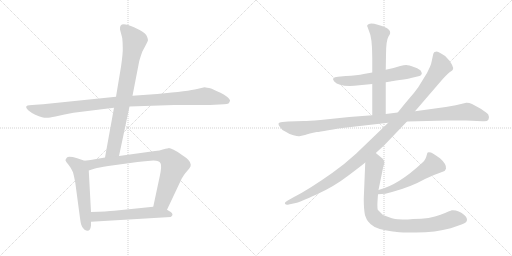
t = 0.00 s
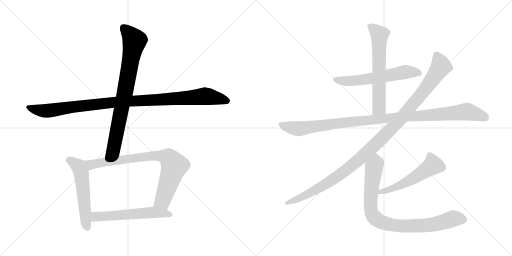
t = 1.96 s
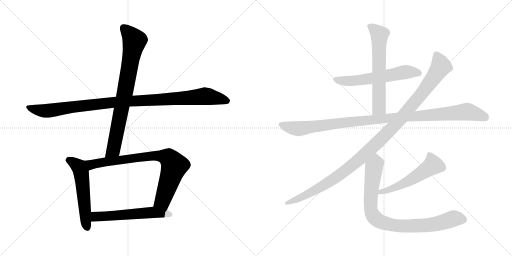
t = 3.92 s
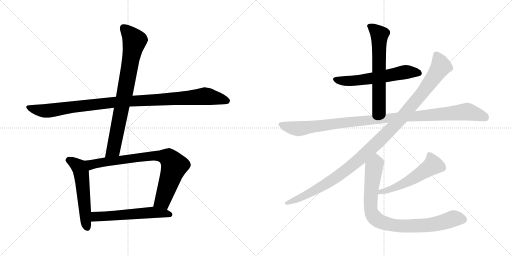
t = 5.88 s
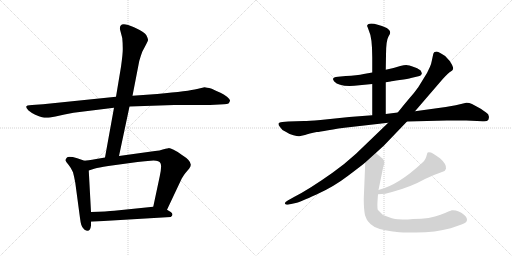
t = 7.84 s
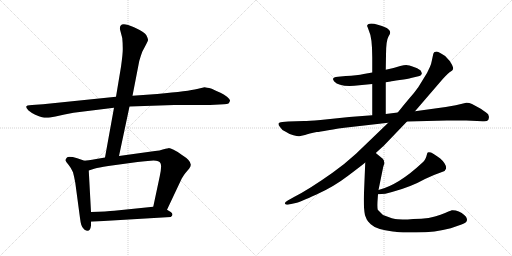
t = 9.80 s

The animated SVG that drew these frames (rendered in a browser with its animation timeline set to each time). Animation: 11 CSS @keyframes rules; one cycle of 9.80 s.

<svg version="1.1" viewBox="0 0 2048 1024" xmlns="http://www.w3.org/2000/svg">
  <g stroke="lightgray" stroke-dasharray="1,1" stroke-width="1" transform="scale(4, 4)">
    <line x1="0" y1="0" x2="256" y2="256"></line>
    <line x1="256" y1="0" x2="0" y2="256"></line>
    <line x1="128" y1="0" x2="128" y2="256"></line>
    <line x1="0" y1="128" x2="256" y2="128"></line>
    <line x1="256" y1="0" x2="512" y2="256"></line>
    <line x1="512" y1="0" x2="256" y2="256"></line>
    <line x1="384" y1="0" x2="384" y2="256"></line>
    <line x1="256" y1="128" x2="512" y2="128"></line>
  </g>
<g transform="scale(1, -1) translate(0, -850)">
   <style type="text/css">
    @keyframes keyframes0 {
      from {
       stroke: black;
       stroke-dashoffset: 1060;
       stroke-width: 128;
       }
       78% {
       animation-timing-function: step-end;
       stroke: black;
       stroke-dashoffset: 0;
       stroke-width: 128;
       }
       to {
       stroke: black;
       stroke-width: 1024;
       }
       }
       #make-me-a-hanzi-animation-0 {
         animation: keyframes0 1.112630s both;
         animation-delay: 0.000000s;
         animation-timing-function: linear;
       }
    @keyframes keyframes1 {
      from {
       stroke: black;
       stroke-dashoffset: 806;
       stroke-width: 128;
       }
       72% {
       animation-timing-function: step-end;
       stroke: black;
       stroke-dashoffset: 0;
       stroke-width: 128;
       }
       to {
       stroke: black;
       stroke-width: 1024;
       }
       }
       #make-me-a-hanzi-animation-1 {
         animation: keyframes1 0.905924s both;
         animation-delay: 1.112630s;
         animation-timing-function: linear;
       }
    @keyframes keyframes2 {
      from {
       stroke: black;
       stroke-dashoffset: 549;
       stroke-width: 128;
       }
       64% {
       animation-timing-function: step-end;
       stroke: black;
       stroke-dashoffset: 0;
       stroke-width: 128;
       }
       to {
       stroke: black;
       stroke-width: 1024;
       }
       }
       #make-me-a-hanzi-animation-2 {
         animation: keyframes2 0.696777s both;
         animation-delay: 2.018554s;
         animation-timing-function: linear;
       }
    @keyframes keyframes3 {
      from {
       stroke: black;
       stroke-dashoffset: 811;
       stroke-width: 128;
       }
       73% {
       animation-timing-function: step-end;
       stroke: black;
       stroke-dashoffset: 0;
       stroke-width: 128;
       }
       to {
       stroke: black;
       stroke-width: 1024;
       }
       }
       #make-me-a-hanzi-animation-3 {
         animation: keyframes3 0.909993s both;
         animation-delay: 2.715331s;
         animation-timing-function: linear;
       }
    @keyframes keyframes4 {
      from {
       stroke: black;
       stroke-dashoffset: 570;
       stroke-width: 128;
       }
       65% {
       animation-timing-function: step-end;
       stroke: black;
       stroke-dashoffset: 0;
       stroke-width: 128;
       }
       to {
       stroke: black;
       stroke-width: 1024;
       }
       }
       #make-me-a-hanzi-animation-4 {
         animation: keyframes4 0.713867s both;
         animation-delay: 3.625324s;
         animation-timing-function: linear;
       }
    @keyframes keyframes5 {
      from {
       stroke: black;
       stroke-dashoffset: 590;
       stroke-width: 128;
       }
       66% {
       animation-timing-function: step-end;
       stroke: black;
       stroke-dashoffset: 0;
       stroke-width: 128;
       }
       to {
       stroke: black;
       stroke-width: 1024;
       }
       }
       #make-me-a-hanzi-animation-5 {
         animation: keyframes5 0.730143s both;
         animation-delay: 4.339191s;
         animation-timing-function: linear;
       }
    @keyframes keyframes6 {
      from {
       stroke: black;
       stroke-dashoffset: 630;
       stroke-width: 128;
       }
       67% {
       animation-timing-function: step-end;
       stroke: black;
       stroke-dashoffset: 0;
       stroke-width: 128;
       }
       to {
       stroke: black;
       stroke-width: 1024;
       }
       }
       #make-me-a-hanzi-animation-6 {
         animation: keyframes6 0.762695s both;
         animation-delay: 5.069334s;
         animation-timing-function: linear;
       }
    @keyframes keyframes7 {
      from {
       stroke: black;
       stroke-dashoffset: 1083;
       stroke-width: 128;
       }
       78% {
       animation-timing-function: step-end;
       stroke: black;
       stroke-dashoffset: 0;
       stroke-width: 128;
       }
       to {
       stroke: black;
       stroke-width: 1024;
       }
       }
       #make-me-a-hanzi-animation-7 {
         animation: keyframes7 1.131348s both;
         animation-delay: 5.832029s;
         animation-timing-function: linear;
       }
    @keyframes keyframes8 {
      from {
       stroke: black;
       stroke-dashoffset: 1144;
       stroke-width: 128;
       }
       79% {
       animation-timing-function: step-end;
       stroke: black;
       stroke-dashoffset: 0;
       stroke-width: 128;
       }
       to {
       stroke: black;
       stroke-width: 1024;
       }
       }
       #make-me-a-hanzi-animation-8 {
         animation: keyframes8 1.180990s both;
         animation-delay: 6.963377s;
         animation-timing-function: linear;
       }
    @keyframes keyframes9 {
      from {
       stroke: black;
       stroke-dashoffset: 537;
       stroke-width: 128;
       }
       64% {
       animation-timing-function: step-end;
       stroke: black;
       stroke-dashoffset: 0;
       stroke-width: 128;
       }
       to {
       stroke: black;
       stroke-width: 1024;
       }
       }
       #make-me-a-hanzi-animation-9 {
         animation: keyframes9 0.687012s both;
         animation-delay: 8.144367s;
         animation-timing-function: linear;
       }
    @keyframes keyframes10 {
      from {
       stroke: black;
       stroke-dashoffset: 876;
       stroke-width: 128;
       }
       74% {
       animation-timing-function: step-end;
       stroke: black;
       stroke-dashoffset: 0;
       stroke-width: 128;
       }
       to {
       stroke: black;
       stroke-width: 1024;
       }
       }
       #make-me-a-hanzi-animation-10 {
         animation: keyframes10 0.962891s both;
         animation-delay: 8.831379s;
         animation-timing-function: linear;
       }
</style>
<path d="M 464.0 463.5 L 172.0 433.5 L 128.0 430.5 Q 118.0 430.5 110.0 428.5 L 105.0 424.5 Q 103.0 418.5 114.0 408.5 Q 126.0 398.5 141.0 391.5 Q 157.0 384.5 168.0 381.5 Q 180.0 378.5 188.0 379.5 Q 197.0 379.5 222.0 384.5 Q 258.0 393.5 294.0 399.5 L 456.0 419.5 L 518.0 424.5 L 697.0 430.5 L 840.0 430.5 L 896.0 433.5 Q 909.0 434.5 914.0 436.5 Q 919.0 442.5 920.0 447.5 Q 921.0 452.5 908.0 463.5 Q 895.0 474.5 882.0 479.5 Q 869.0 484.5 847.0 495.5 Q 824.0 501.5 818.0 501.5 L 788.0 494.5 Q 757.0 486.5 629.0 474.5 L 530.0 467.5 L 464.0 463.5 Z" fill="lightgray"></path> 
<path d="M 484.0 583.5 L 464.0 463.5 L 456.0 419.5 L 420.0 220.5 C 415.0 190.5 470.0 197.5 476.0 226.5 L 518.0 424.5 L 530.0 467.5 L 557.0 606.5 Q 562.0 624.5 569.0 643.5 Q 591.0 684.5 592.0 689.5 Q 593.0 694.5 586.0 708.5 Q 580.0 721.5 536.0 741.5 Q 492.0 760.5 483.0 748.5 Q 479.0 744.5 480.0 732.5 L 489.0 698.5 Q 491.0 678.5 491.0 658.5 Q 492.0 638.5 484.0 583.5 Z" fill="lightgray"></path> 
<path d="M 338.0 207.5 L 309.0 217.5 Q 275.0 226.5 268.0 220.5 Q 261.0 213.5 262.0 208.5 Q 264.0 202.5 274.0 191.5 Q 284.0 179.5 292.0 161.5 Q 297.0 142.5 301.0 120.5 L 320.0 -21.5 Q 322.0 -38.5 325.0 -48.5 Q 328.0 -59.5 337.0 -67.5 Q 360.0 -84.5 364.0 -51.5 L 364.0 -36.5 L 364.0 2.5 L 355.0 168.5 C 353.0 198.5 353.0 202.5 338.0 207.5 Z" fill="lightgray"></path> 
<path d="M 420.0 220.5 L 385.0 214.5 Q 348.0 208.5 338.0 207.5 C 308.0 203.5 326.0 159.5 355.0 168.5 L 380.0 176.5 Q 392.0 180.5 433.0 186.5 L 550.0 202.5 Q 577.0 205.5 614.0 208.5 Q 637.0 208.5 642.0 197.5 Q 648.0 186.5 639.0 145.5 L 613.0 23.5 C 607.0 -5.5 655.0 -15.5 668.0 11.5 L 727.0 136.5 Q 736.0 151.5 741.0 157.5 L 757.0 176.5 Q 764.0 185.5 763.0 192.5 Q 762.0 209.5 728.0 230.5 Q 686.0 258.5 674.0 257.5 Q 662.0 256.5 651.0 252.5 Q 640.0 248.5 620.0 246.5 L 476.0 226.5 L 420.0 220.5 Z" fill="lightgray"></path> 
<path d="M 364.0 -36.5 L 683.0 -17.5 Q 697.0 -8.5 683.0 2.5 L 668.0 11.5 C 643.0 26.5 643.0 26.5 613.0 23.5 L 457.0 7.5 Q 429.0 4.5 364.0 2.5 C 334.0 1.5 334.0 -38.5 364.0 -36.5 Z" fill="lightgray"></path> 
<path d="M 1543.0 521.0 L 1562.0 524.0 Q 1566.0 526.0 1599.0 530.0 Q 1633.0 534.0 1644.0 538.0 L 1678.0 546.0 Q 1685.0 548.0 1686.0 553.0 Q 1688.0 557.0 1687.0 558.0 L 1684.0 565.0 Q 1682.0 572.0 1658.0 581.0 Q 1634.0 590.0 1625.0 590.0 Q 1616.0 590.0 1601.0 586.0 L 1574.0 578.0 L 1543.0 571.0 L 1489.0 560.0 L 1455.0 554.0 Q 1428.0 548.0 1383.0 546.0 L 1352.0 543.0 Q 1322.0 541.0 1337.0 524.0 Q 1356.0 503.0 1417.0 507.0 L 1489.0 514.0 L 1543.0 521.0 Z" fill="lightgray"></path> 
<path d="M 1543.0 394.0 L 1543.0 521.0 L 1543.0 571.0 L 1544.0 630.0 Q 1544.0 688.0 1554.0 704.0 Q 1565.0 719.0 1558.0 728.0 Q 1552.0 736.0 1547.0 738.0 Q 1506.0 756.0 1485.0 756.0 Q 1462.0 753.0 1471.0 740.0 L 1476.0 726.0 Q 1489.0 700.0 1489.0 620.0 L 1489.0 560.0 L 1489.0 514.0 L 1489.0 389.0 C 1489.0 359.0 1543.0 364.0 1543.0 394.0 Z" fill="lightgray"></path> 
<path d="M 1865.0 439.0 L 1823.0 429.0 L 1783.0 422.0 L 1660.0 405.0 L 1591.0 400.0 L 1543.0 394.0 L 1489.0 389.0 L 1397.0 382.0 L 1282.0 370.0 Q 1232.0 366.0 1216.0 366.0 L 1153.0 364.0 L 1129.0 362.0 Q 1116.0 362.0 1114.0 356.0 Q 1113.0 350.0 1120.0 342.0 Q 1126.0 331.0 1141.0 324.0 Q 1157.0 313.0 1174.0 309.0 Q 1192.0 304.0 1197.0 305.0 L 1220.0 310.0 Q 1236.0 316.0 1267.0 322.0 Q 1277.0 322.0 1313.0 329.0 Q 1349.0 336.0 1404.0 342.0 L 1553.0 359.0 L 1628.0 364.0 L 1788.0 368.0 L 1865.0 368.0 L 1930.0 365.0 Q 1950.0 363.0 1954.0 372.0 Q 1959.0 380.0 1953.0 392.0 Q 1948.0 398.0 1923.0 415.0 L 1888.0 434.0 Q 1875.0 440.0 1865.0 439.0 Z" fill="lightgray"></path> 
<path d="M 1660.0 405.0 L 1771.0 534.0 Q 1796.0 561.0 1803.0 564.0 Q 1810.0 567.0 1812.0 573.0 Q 1814.0 578.0 1808.0 591.0 Q 1803.0 604.0 1787.0 619.0 Q 1783.0 626.0 1766.0 635.0 Q 1750.0 644.0 1747.0 644.0 Q 1744.0 644.0 1738.0 642.0 Q 1734.0 638.0 1733.0 634.0 L 1727.0 606.0 Q 1724.0 590.0 1720.0 583.0 L 1708.0 558.0 L 1673.0 501.0 Q 1659.0 481.0 1636.0 455.0 Q 1614.0 429.0 1591.0 400.0 L 1553.0 359.0 L 1424.0 235.0 Q 1377.0 192.0 1330.0 159.0 Q 1237.0 93.0 1176.0 62.0 L 1151.0 48.0 Q 1137.0 40.0 1140.0 35.0 Q 1144.0 29.0 1155.0 32.0 L 1183.0 38.0 Q 1198.0 41.0 1266.0 72.0 Q 1335.0 103.0 1391.0 146.0 Q 1447.0 188.0 1461.0 200.0 L 1503.0 238.0 L 1535.0 267.0 L 1628.0 364.0 L 1660.0 405.0 Z" fill="lightgray"></path> 
<path d="M 1512.0 73.0 Q 1543.0 73.0 1568.0 82.0 Q 1643.0 102.0 1700.0 134.0 Q 1738.0 152.0 1768.0 162.0 Q 1781.0 164.0 1784.0 175.0 Q 1787.0 193.0 1761.0 216.0 Q 1733.0 236.0 1724.0 240.0 Q 1710.0 244.0 1709.0 237.0 Q 1702.0 207.0 1689.0 199.0 Q 1594.0 110.0 1514.0 90.0 C 1485.0 82.0 1482.0 72.0 1512.0 73.0 Z" fill="lightgray"></path> 
<path d="M 1461.0 200.0 L 1455.0 55.0 Q 1455.0 14.0 1460.0 -11.0 L 1467.0 -28.0 Q 1470.0 -34.0 1483.0 -47.0 Q 1505.0 -68.0 1571.0 -76.0 L 1581.0 -77.0 Q 1590.0 -80.0 1631.0 -80.0 L 1664.0 -80.0 Q 1742.0 -80.0 1803.0 -63.0 L 1846.0 -48.0 Q 1868.0 -40.0 1868.0 -30.0 Q 1869.0 -26.0 1864.0 -17.0 Q 1859.0 -11.0 1847.0 -2.0 Q 1835.0 6.0 1823.0 8.0 Q 1812.0 10.0 1807.0 9.0 Q 1803.0 8.0 1762.0 -9.0 Q 1721.0 -26.0 1653.0 -26.0 L 1631.0 -28.0 Q 1610.0 -28.0 1591.0 -27.0 Q 1573.0 -27.0 1532.0 -10.0 L 1511.0 11.0 Q 1508.0 23.0 1511.0 59.0 L 1512.0 73.0 L 1514.0 90.0 L 1533.0 183.0 L 1537.0 195.0 Q 1538.0 209.0 1531.0 215.0 L 1503.0 238.0 C 1480.0 257.0 1462.0 230.0 1461.0 200.0 Z" fill="lightgray"></path> 
      <clipPath id="make-me-a-hanzi-clip-0">
      <path d="M 464.0 463.5 L 172.0 433.5 L 128.0 430.5 Q 118.0 430.5 110.0 428.5 L 105.0 424.5 Q 103.0 418.5 114.0 408.5 Q 126.0 398.5 141.0 391.5 Q 157.0 384.5 168.0 381.5 Q 180.0 378.5 188.0 379.5 Q 197.0 379.5 222.0 384.5 Q 258.0 393.5 294.0 399.5 L 456.0 419.5 L 518.0 424.5 L 697.0 430.5 L 840.0 430.5 L 896.0 433.5 Q 909.0 434.5 914.0 436.5 Q 919.0 442.5 920.0 447.5 Q 921.0 452.5 908.0 463.5 Q 895.0 474.5 882.0 479.5 Q 869.0 484.5 847.0 495.5 Q 824.0 501.5 818.0 501.5 L 788.0 494.5 Q 757.0 486.5 629.0 474.5 L 530.0 467.5 L 464.0 463.5 Z" fill="lightgray"></path>
      </clipPath>
      <path clip-path="url(#make-me-a-hanzi-clip-0)" d="M 111.0 421.5 L 178.0 406.5 L 443.0 440.5 L 816.0 465.5 L 908.0 446.5 " fill="none" id="make-me-a-hanzi-animation-0" stroke-dasharray="932 1864" stroke-linecap="round"></path>

      <clipPath id="make-me-a-hanzi-clip-1">
      <path d="M 484.0 583.5 L 464.0 463.5 L 456.0 419.5 L 420.0 220.5 C 415.0 190.5 470.0 197.5 476.0 226.5 L 518.0 424.5 L 530.0 467.5 L 557.0 606.5 Q 562.0 624.5 569.0 643.5 Q 591.0 684.5 592.0 689.5 Q 593.0 694.5 586.0 708.5 Q 580.0 721.5 536.0 741.5 Q 492.0 760.5 483.0 748.5 Q 479.0 744.5 480.0 732.5 L 489.0 698.5 Q 491.0 678.5 491.0 658.5 Q 492.0 638.5 484.0 583.5 Z" fill="lightgray"></path>
      </clipPath>
      <path clip-path="url(#make-me-a-hanzi-clip-1)" d="M 492.0 740.5 L 538.0 687.5 L 454.0 253.5 L 426.0 227.5 " fill="none" id="make-me-a-hanzi-animation-1" stroke-dasharray="678 1356" stroke-linecap="round"></path>

      <clipPath id="make-me-a-hanzi-clip-2">
      <path d="M 338.0 207.5 L 309.0 217.5 Q 275.0 226.5 268.0 220.5 Q 261.0 213.5 262.0 208.5 Q 264.0 202.5 274.0 191.5 Q 284.0 179.5 292.0 161.5 Q 297.0 142.5 301.0 120.5 L 320.0 -21.5 Q 322.0 -38.5 325.0 -48.5 Q 328.0 -59.5 337.0 -67.5 Q 360.0 -84.5 364.0 -51.5 L 364.0 -36.5 L 364.0 2.5 L 355.0 168.5 C 353.0 198.5 353.0 202.5 338.0 207.5 Z" fill="lightgray"></path>
      </clipPath>
      <path clip-path="url(#make-me-a-hanzi-clip-2)" d="M 274.0 210.5 L 308.0 190.5 L 325.0 159.5 L 349.0 -57.5 " fill="none" id="make-me-a-hanzi-animation-2" stroke-dasharray="421 842" stroke-linecap="round"></path>

      <clipPath id="make-me-a-hanzi-clip-3">
      <path d="M 420.0 220.5 L 385.0 214.5 Q 348.0 208.5 338.0 207.5 C 308.0 203.5 326.0 159.5 355.0 168.5 L 380.0 176.5 Q 392.0 180.5 433.0 186.5 L 550.0 202.5 Q 577.0 205.5 614.0 208.5 Q 637.0 208.5 642.0 197.5 Q 648.0 186.5 639.0 145.5 L 613.0 23.5 C 607.0 -5.5 655.0 -15.5 668.0 11.5 L 727.0 136.5 Q 736.0 151.5 741.0 157.5 L 757.0 176.5 Q 764.0 185.5 763.0 192.5 Q 762.0 209.5 728.0 230.5 Q 686.0 258.5 674.0 257.5 Q 662.0 256.5 651.0 252.5 Q 640.0 248.5 620.0 246.5 L 476.0 226.5 L 420.0 220.5 Z" fill="lightgray"></path>
      </clipPath>
      <path clip-path="url(#make-me-a-hanzi-clip-3)" d="M 344.0 202.5 L 368.0 192.5 L 601.0 226.5 L 673.0 219.5 L 693.0 196.5 L 696.0 183.5 L 651.0 47.5 L 622.0 29.5 " fill="none" id="make-me-a-hanzi-animation-3" stroke-dasharray="683 1366" stroke-linecap="round"></path>

      <clipPath id="make-me-a-hanzi-clip-4">
      <path d="M 364.0 -36.5 L 683.0 -17.5 Q 697.0 -8.5 683.0 2.5 L 668.0 11.5 C 643.0 26.5 643.0 26.5 613.0 23.5 L 457.0 7.5 Q 429.0 4.5 364.0 2.5 C 334.0 1.5 334.0 -38.5 364.0 -36.5 Z" fill="lightgray"></path>
      </clipPath>
      <path clip-path="url(#make-me-a-hanzi-clip-4)" d="M 372.0 -29.5 L 381.0 -17.5 L 395.0 -14.5 L 576.0 -1.5 L 615.0 0.5 L 679.0 -7.5 " fill="none" id="make-me-a-hanzi-animation-4" stroke-dasharray="442 884" stroke-linecap="round"></path>

      <clipPath id="make-me-a-hanzi-clip-5">
      <path d="M 1543.0 521.0 L 1562.0 524.0 Q 1566.0 526.0 1599.0 530.0 Q 1633.0 534.0 1644.0 538.0 L 1678.0 546.0 Q 1685.0 548.0 1686.0 553.0 Q 1688.0 557.0 1687.0 558.0 L 1684.0 565.0 Q 1682.0 572.0 1658.0 581.0 Q 1634.0 590.0 1625.0 590.0 Q 1616.0 590.0 1601.0 586.0 L 1574.0 578.0 L 1543.0 571.0 L 1489.0 560.0 L 1455.0 554.0 Q 1428.0 548.0 1383.0 546.0 L 1352.0 543.0 Q 1322.0 541.0 1337.0 524.0 Q 1356.0 503.0 1417.0 507.0 L 1489.0 514.0 L 1543.0 521.0 Z" fill="lightgray"></path>
      </clipPath>
      <path clip-path="url(#make-me-a-hanzi-clip-5)" d="M 1345.0 533.0 L 1407.0 526.0 L 1614.0 561.0 L 1676.0 558.0 " fill="none" id="make-me-a-hanzi-animation-5" stroke-dasharray="462 924" stroke-linecap="round"></path>

      <clipPath id="make-me-a-hanzi-clip-6">
      <path d="M 1543.0 394.0 L 1543.0 521.0 L 1543.0 571.0 L 1544.0 630.0 Q 1544.0 688.0 1554.0 704.0 Q 1565.0 719.0 1558.0 728.0 Q 1552.0 736.0 1547.0 738.0 Q 1506.0 756.0 1485.0 756.0 Q 1462.0 753.0 1471.0 740.0 L 1476.0 726.0 Q 1489.0 700.0 1489.0 620.0 L 1489.0 560.0 L 1489.0 514.0 L 1489.0 389.0 C 1489.0 359.0 1543.0 364.0 1543.0 394.0 Z" fill="lightgray"></path>
      </clipPath>
      <path clip-path="url(#make-me-a-hanzi-clip-6)" d="M 1480.0 746.0 L 1518.0 711.0 L 1516.0 419.0 L 1495.0 397.0 " fill="none" id="make-me-a-hanzi-animation-6" stroke-dasharray="502 1004" stroke-linecap="round"></path>

      <clipPath id="make-me-a-hanzi-clip-7">
      <path d="M 1865.0 439.0 L 1823.0 429.0 L 1783.0 422.0 L 1660.0 405.0 L 1591.0 400.0 L 1543.0 394.0 L 1489.0 389.0 L 1397.0 382.0 L 1282.0 370.0 Q 1232.0 366.0 1216.0 366.0 L 1153.0 364.0 L 1129.0 362.0 Q 1116.0 362.0 1114.0 356.0 Q 1113.0 350.0 1120.0 342.0 Q 1126.0 331.0 1141.0 324.0 Q 1157.0 313.0 1174.0 309.0 Q 1192.0 304.0 1197.0 305.0 L 1220.0 310.0 Q 1236.0 316.0 1267.0 322.0 Q 1277.0 322.0 1313.0 329.0 Q 1349.0 336.0 1404.0 342.0 L 1553.0 359.0 L 1628.0 364.0 L 1788.0 368.0 L 1865.0 368.0 L 1930.0 365.0 Q 1950.0 363.0 1954.0 372.0 Q 1959.0 380.0 1953.0 392.0 Q 1948.0 398.0 1923.0 415.0 L 1888.0 434.0 Q 1875.0 440.0 1865.0 439.0 Z" fill="lightgray"></path>
      </clipPath>
      <path clip-path="url(#make-me-a-hanzi-clip-7)" d="M 1123.0 351.0 L 1188.0 335.0 L 1406.0 363.0 L 1866.0 404.0 L 1941.0 380.0 " fill="none" id="make-me-a-hanzi-animation-7" stroke-dasharray="955 1910" stroke-linecap="round"></path>

      <clipPath id="make-me-a-hanzi-clip-8">
      <path d="M 1660.0 405.0 L 1771.0 534.0 Q 1796.0 561.0 1803.0 564.0 Q 1810.0 567.0 1812.0 573.0 Q 1814.0 578.0 1808.0 591.0 Q 1803.0 604.0 1787.0 619.0 Q 1783.0 626.0 1766.0 635.0 Q 1750.0 644.0 1747.0 644.0 Q 1744.0 644.0 1738.0 642.0 Q 1734.0 638.0 1733.0 634.0 L 1727.0 606.0 Q 1724.0 590.0 1720.0 583.0 L 1708.0 558.0 L 1673.0 501.0 Q 1659.0 481.0 1636.0 455.0 Q 1614.0 429.0 1591.0 400.0 L 1553.0 359.0 L 1424.0 235.0 Q 1377.0 192.0 1330.0 159.0 Q 1237.0 93.0 1176.0 62.0 L 1151.0 48.0 Q 1137.0 40.0 1140.0 35.0 Q 1144.0 29.0 1155.0 32.0 L 1183.0 38.0 Q 1198.0 41.0 1266.0 72.0 Q 1335.0 103.0 1391.0 146.0 Q 1447.0 188.0 1461.0 200.0 L 1503.0 238.0 L 1535.0 267.0 L 1628.0 364.0 L 1660.0 405.0 Z" fill="lightgray"></path>
      </clipPath>
      <path clip-path="url(#make-me-a-hanzi-clip-8)" d="M 1745.0 632.0 L 1764.0 584.0 L 1753.0 566.0 L 1696.0 486.0 L 1612.0 385.0 L 1532.0 301.0 L 1416.0 194.0 L 1327.0 128.0 L 1230.0 72.0 L 1148.0 36.0 " fill="none" id="make-me-a-hanzi-animation-8" stroke-dasharray="1016 2032" stroke-linecap="round"></path>

      <clipPath id="make-me-a-hanzi-clip-9">
      <path d="M 1512.0 73.0 Q 1543.0 73.0 1568.0 82.0 Q 1643.0 102.0 1700.0 134.0 Q 1738.0 152.0 1768.0 162.0 Q 1781.0 164.0 1784.0 175.0 Q 1787.0 193.0 1761.0 216.0 Q 1733.0 236.0 1724.0 240.0 Q 1710.0 244.0 1709.0 237.0 Q 1702.0 207.0 1689.0 199.0 Q 1594.0 110.0 1514.0 90.0 C 1485.0 82.0 1482.0 72.0 1512.0 73.0 Z" fill="lightgray"></path>
      </clipPath>
      <path clip-path="url(#make-me-a-hanzi-clip-9)" d="M 1719.0 224.0 L 1732.0 190.0 L 1723.0 182.0 L 1617.0 116.0 L 1573.0 96.0 L 1523.0 83.0 L 1519.0 76.0 " fill="none" id="make-me-a-hanzi-animation-9" stroke-dasharray="409 818" stroke-linecap="round"></path>

      <clipPath id="make-me-a-hanzi-clip-10">
      <path d="M 1461.0 200.0 L 1455.0 55.0 Q 1455.0 14.0 1460.0 -11.0 L 1467.0 -28.0 Q 1470.0 -34.0 1483.0 -47.0 Q 1505.0 -68.0 1571.0 -76.0 L 1581.0 -77.0 Q 1590.0 -80.0 1631.0 -80.0 L 1664.0 -80.0 Q 1742.0 -80.0 1803.0 -63.0 L 1846.0 -48.0 Q 1868.0 -40.0 1868.0 -30.0 Q 1869.0 -26.0 1864.0 -17.0 Q 1859.0 -11.0 1847.0 -2.0 Q 1835.0 6.0 1823.0 8.0 Q 1812.0 10.0 1807.0 9.0 Q 1803.0 8.0 1762.0 -9.0 Q 1721.0 -26.0 1653.0 -26.0 L 1631.0 -28.0 Q 1610.0 -28.0 1591.0 -27.0 Q 1573.0 -27.0 1532.0 -10.0 L 1511.0 11.0 Q 1508.0 23.0 1511.0 59.0 L 1512.0 73.0 L 1514.0 90.0 L 1533.0 183.0 L 1537.0 195.0 Q 1538.0 209.0 1531.0 215.0 L 1503.0 238.0 C 1480.0 257.0 1462.0 230.0 1461.0 200.0 Z" fill="lightgray"></path>
      </clipPath>
      <path clip-path="url(#make-me-a-hanzi-clip-10)" d="M 1503.0 228.0 L 1504.0 196.0 L 1495.0 177.0 L 1482.0 33.0 L 1486.0 -1.0 L 1511.0 -31.0 L 1564.0 -50.0 L 1624.0 -54.0 L 1735.0 -47.0 L 1820.0 -23.0 L 1853.0 -28.0 " fill="none" id="make-me-a-hanzi-animation-10" stroke-dasharray="748 1496" stroke-linecap="round"></path>

</g>
</svg>
